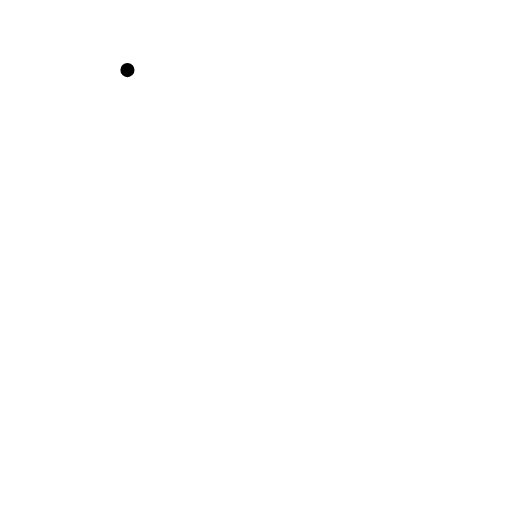
t = 0.00 s
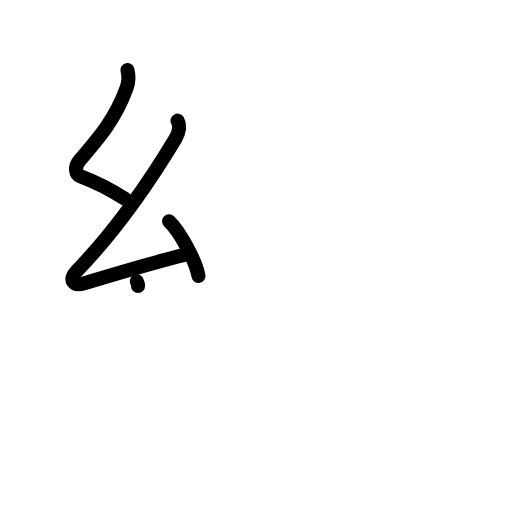
t = 3.08 s
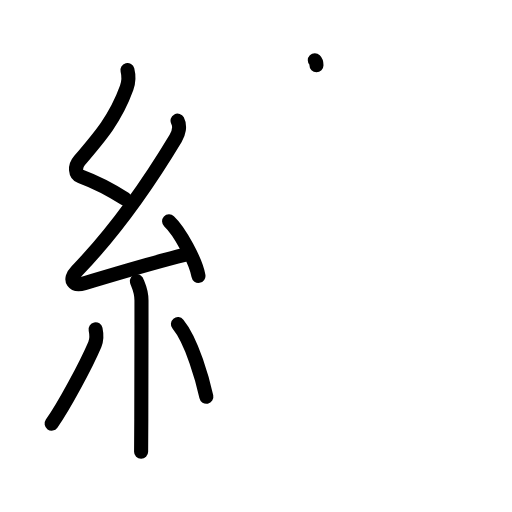
t = 6.13 s
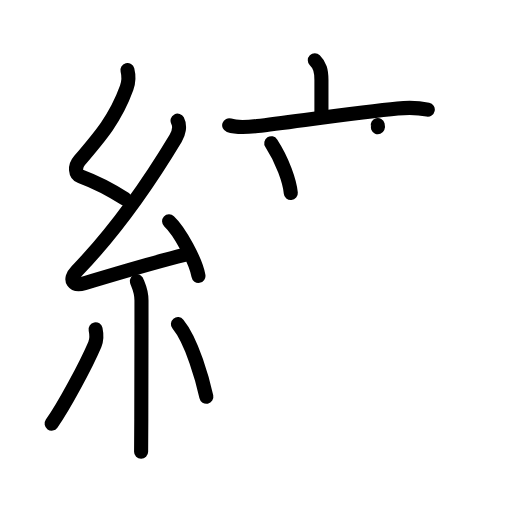
t = 9.13 s
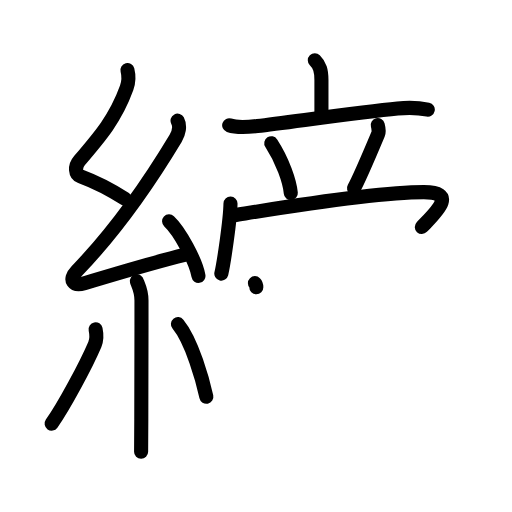
t = 12.08 s
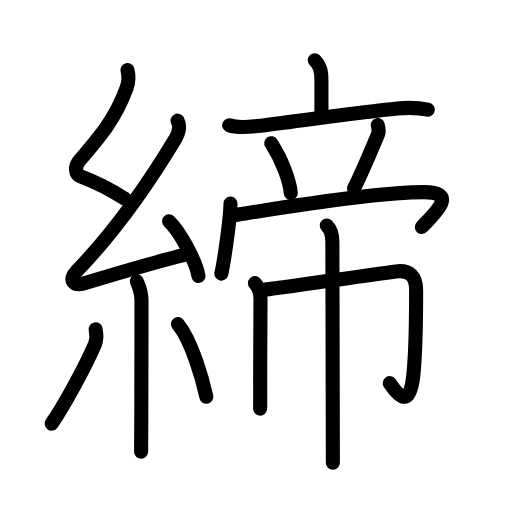
t = 15.00 s

The animated SVG that drew these frames (rendered in a browser with its animation timeline set to each time). Animation: 50 SMIL elements (animate=50); one cycle of 15.00 s.

<?xml version="1.0" encoding="UTF-8"?>
<!--
AniKanjiVG is licensed by CC-BY-SA Paul C. Sommerhoff (https://bitbucket.org/sommerhoff/anikanjivg).
AniKanjiVG uses KanjiVG which is licensed by CC-BY-SA Ulrich Apel (http://kanjivg.tagaini.net).
See also http://creativecommons.org/licenses/by-sa/3.0/
-->
<svg xmlns:kvg='http://kanjivg.tagaini.net' xmlns='http://www.w3.org/2000/svg' width='109' height='109' viewBox='0 0 109 109' style='fill:none;stroke:#000000;stroke-width:3;stroke-linecap:round;stroke-linejoin:round;' id="kvg:kanji_07de0"><g id="kvg:07de0" kvg:element="締"><g id="kvg:07de0-g1" kvg:element="糸" kvg:position="left" kvg:radical="general"><path id="kvg:07de0-s1" kvg:type="㇜" d="M27.13,14.92c0.34,1.34,0.36,2.34-0.17,3.8c-2.33,6.45-5.57,10.24-10.05,15.47c-1.06,1.24-0.94,2.91,0.25,3.35c3.6,1.34,6.6,2.95,9.47,4.81"><animate attributeName="d" begin="0.0s" dur="0.25s" from="M27.13,14.92C27.13,14.92,27.13,14.92,27.13,14.92" to="M27.13,14.92c0.34,1.34,0.36,2.34-0.17,3.8" />
<animate attributeName="d" begin="0.25s" dur="0.25s" from="M27.13,14.92c0.34,1.34,0.36,2.34-0.17,3.8c0,0,0,0,0,0,0" to="M27.13,14.92c0.34,1.34,0.36,2.34-0.17,3.8c-2.33,6.45-5.57,10.24-10.05,15.47" />
<animate attributeName="d" begin="0.5s" dur="0.25s" from="M27.13,14.92c0.34,1.34,0.36,2.34-0.17,3.8c-2.33,6.45-5.57,10.24-10.05,15.47c0,0,0,0,0,0,0" to="M27.13,14.92c0.34,1.34,0.36,2.34-0.17,3.8c-2.33,6.45-5.57,10.24-10.05,15.47c-1.06,1.24-0.94,2.91,0.25,3.35" />
<animate attributeName="d" begin="0.75s" dur="0.25s" from="M27.13,14.92c0.34,1.34,0.36,2.34-0.17,3.8c-2.33,6.45-5.57,10.24-10.05,15.47c-1.06,1.24-0.94,2.91,0.25,3.35c0,0,0,0,0,0,0" to="M27.13,14.92c0.34,1.34,0.36,2.34-0.17,3.8c-2.33,6.45-5.57,10.24-10.05,15.47c-1.06,1.24-0.94,2.91,0.25,3.35c3.6,1.34,6.6,2.95,9.47,4.81" />
</path>
<path id="kvg:07de0-s2" kvg:type="㇜" d="M37.8,25.68c0.62,1.19,0.23,2.71-0.41,3.77c-5.75,9.56-13.27,20.18-21.07,28.26c-1.83,1.89-0.7,3.29,1.65,2.59c5.03-1.5,14.87-4.49,21.29-6.03"><animate attributeName="d" begin="1.0s" dur="0.25s" from="M37.8,25.68C37.8,25.68,37.8,25.68,37.8,25.68" to="M37.8,25.68c0.62,1.19,0.23,2.71-0.41,3.77" />
<animate attributeName="d" begin="1.25s" dur="0.25s" from="M37.8,25.68c0.62,1.19,0.23,2.71-0.41,3.77c0,0,0,0,0,0,0" to="M37.8,25.68c0.62,1.19,0.23,2.71-0.41,3.77c-5.75,9.56-13.27,20.18-21.07,28.26" />
<animate attributeName="d" begin="1.5s" dur="0.25s" from="M37.8,25.68c0.62,1.19,0.23,2.71-0.41,3.77c-5.75,9.56-13.27,20.18-21.07,28.26c0,0,0,0,0,0,0" to="M37.8,25.68c0.62,1.19,0.23,2.71-0.41,3.77c-5.75,9.56-13.27,20.18-21.07,28.26c-1.83,1.89-0.7,3.29,1.65,2.59" />
<animate attributeName="d" begin="1.75s" dur="0.25s" from="M37.8,25.68c0.62,1.19,0.23,2.71-0.41,3.77c-5.75,9.56-13.27,20.18-21.07,28.26c-1.83,1.89-0.7,3.29,1.65,2.59c0,0,0,0,0,0,0" to="M37.8,25.68c0.62,1.19,0.23,2.71-0.41,3.77c-5.75,9.56-13.27,20.18-21.07,28.26c-1.83,1.89-0.7,3.29,1.65,2.59c5.03-1.5,14.87-4.49,21.29-6.03" />
<animate attributeName="d" begin="0s" dur="1.0s" from="M-100,-100" to="M-100,-100" />
</path>
<path id="kvg:07de0-s3" kvg:type="㇔" d="M36,47.12c2.21,2.05,5.7,8.42,6.25,11.61"><animate attributeName="d" begin="2.0s" dur="1.0s" from="M36,47.12C36,47.12,36,47.12,36,47.12" to="M36,47.12c2.21,2.05,5.7,8.42,6.25,11.61" />
<animate attributeName="d" begin="0s" dur="2.0s" from="M-100,-100" to="M-100,-100" />
</path>
<path id="kvg:07de0-s4" kvg:type="㇑" d="M29.14,59.87c0.07,0.36,0.98,1.84,0.98,4.09c0,8.86,0.02,18.33-0.04,25.29c-0.02,2.7-0.04,5.06-0.04,6.92"><animate attributeName="d" begin="3.0s" dur="0.3333333333333333s" from="M29.14,59.87C29.14,59.87,29.14,59.87,29.14,59.87" to="M29.14,59.87c0.07,0.36,0.98,1.84,0.98,4.09" />
<animate attributeName="d" begin="3.3333333333333335s" dur="0.3333333333333333s" from="M29.14,59.87c0.07,0.36,0.98,1.84,0.98,4.09c0,0,0,0,0,0,0" to="M29.14,59.87c0.07,0.36,0.98,1.84,0.98,4.09c0,8.86,0.02,18.33-0.04,25.29" />
<animate attributeName="d" begin="3.6666666666666665s" dur="0.3333333333333333s" from="M29.14,59.87c0.07,0.36,0.98,1.84,0.98,4.09c0,8.86,0.02,18.33-0.04,25.29c0,0,0,0,0,0,0" to="M29.14,59.87c0.07,0.36,0.98,1.84,0.98,4.09c0,8.86,0.02,18.33-0.04,25.29c-0.02,2.7-0.04,5.06-0.04,6.92" />
<animate attributeName="d" begin="0s" dur="3.0s" from="M-100,-100" to="M-100,-100" />
</path>
<path id="kvg:07de0-s5" kvg:type="㇒" d="M20.35,70.1c0.27,1.28,0.13,2.54-0.16,3.22c-1.87,4.39-6.55,13.1-9.2,16.87"><animate attributeName="d" begin="4.0s" dur="0.5s" from="M20.35,70.1C20.35,70.1,20.35,70.1,20.35,70.1" to="M20.35,70.1c0.27,1.28,0.13,2.54-0.16,3.22" />
<animate attributeName="d" begin="4.5s" dur="0.5s" from="M20.35,70.1c0.27,1.28,0.13,2.54-0.16,3.22c0,0,0,0,0,0,0" to="M20.35,70.1c0.27,1.28,0.13,2.54-0.16,3.22c-1.87,4.39-6.55,13.1-9.2,16.87" />
<animate attributeName="d" begin="0s" dur="4.0s" from="M-100,-100" to="M-100,-100" />
</path>
<path id="kvg:07de0-s6" kvg:type="㇔" d="M37.88,69c3.02,3.66,5.34,12.16,6.05,15.47"><animate attributeName="d" begin="5.0s" dur="1.0s" from="M37.88,69C37.88,69,37.88,69,37.88,69" to="M37.88,69c3.02,3.66,5.34,12.16,6.05,15.47" />
<animate attributeName="d" begin="0s" dur="5.0s" from="M-100,-100" to="M-100,-100" />
</path>
</g>
<g id="kvg:07de0-g2" kvg:element="帝" kvg:position="right" kvg:phon="帝"><g id="kvg:07de0-g3" kvg:position="top"><g id="kvg:07de0-g4" kvg:element="亠"><path id="kvg:07de0-s7" kvg:type="㇑a" d="M67.02,12.84c1.07,1.07,1.41,2.13,1.41,4.21c0,3.29,0-1.56,0,7.38"><animate attributeName="d" begin="6.0s" dur="0.5s" from="M67.02,12.84C67.02,12.84,67.02,12.84,67.02,12.84" to="M67.02,12.84c1.07,1.07,1.41,2.13,1.41,4.21" />
<animate attributeName="d" begin="6.5s" dur="0.5s" from="M67.02,12.84c1.07,1.07,1.41,2.13,1.41,4.21c0,0,0,0,0,0,0" to="M67.02,12.84c1.07,1.07,1.41,2.13,1.41,4.21c0,3.29,0-1.56,0,7.38" />
<animate attributeName="d" begin="0s" dur="6.0s" from="M-100,-100" to="M-100,-100" />
</path>
<path id="kvg:07de0-s8" kvg:type="㇐" d="M48.79,26.67c1.85,0.64,4.11,0.38,5.99,0.16c7.2-0.86,21.97-2.97,29.86-3.73c2.15-0.21,4.3-0.2,6.43,0.24"><animate attributeName="d" begin="7.0s" dur="0.3333333333333333s" from="M48.79,26.67C48.79,26.67,48.79,26.67,48.79,26.67" to="M48.79,26.67c1.85,0.64,4.11,0.38,5.99,0.16" />
<animate attributeName="d" begin="7.333333333333333s" dur="0.3333333333333333s" from="M48.79,26.67c1.85,0.64,4.11,0.38,5.99,0.16c0,0,0,0,0,0,0" to="M48.79,26.67c1.85,0.64,4.11,0.38,5.99,0.16c7.2-0.86,21.97-2.97,29.86-3.73" />
<animate attributeName="d" begin="7.666666666666667s" dur="0.3333333333333333s" from="M48.79,26.67c1.85,0.64,4.11,0.38,5.99,0.16c7.2-0.86,21.97-2.97,29.86-3.73c0,0,0,0,0,0,0" to="M48.79,26.67c1.85,0.64,4.11,0.38,5.99,0.16c7.2-0.86,21.97-2.97,29.86-3.73c2.15-0.21,4.3-0.2,6.43,0.24" />
<animate attributeName="d" begin="0s" dur="7.0s" from="M-100,-100" to="M-100,-100" />
</path>
</g>
<path id="kvg:07de0-s9" kvg:type="㇔" d="M57.75,30.5c2.41,3.7,3.94,8.16,4.16,10.6"><animate attributeName="d" begin="8.0s" dur="1.0s" from="M57.75,30.5C57.75,30.5,57.75,30.5,57.75,30.5" to="M57.75,30.5c2.41,3.7,3.94,8.16,4.16,10.6" />
<animate attributeName="d" begin="0s" dur="8.0s" from="M-100,-100" to="M-100,-100" />
</path>
<path id="kvg:07de0-s10" kvg:type="㇒" d="M80.42,26.62c0.2,0.75,0.24,1.54,0.09,1.88c-1.77,4.21-4.05,9.64-5.15,11.56"><animate attributeName="d" begin="9.0s" dur="0.5s" from="M80.42,26.62C80.42,26.62,80.42,26.62,80.42,26.62" to="M80.42,26.62c0.2,0.75,0.24,1.54,0.09,1.88" />
<animate attributeName="d" begin="9.5s" dur="0.5s" from="M80.42,26.62c0.2,0.75,0.24,1.54,0.09,1.88c0,0,0,0,0,0,0" to="M80.42,26.62c0.2,0.75,0.24,1.54,0.09,1.88c-1.77,4.21-4.05,9.64-5.15,11.56" />
<animate attributeName="d" begin="0s" dur="9.0s" from="M-100,-100" to="M-100,-100" />
</path>
<g id="kvg:07de0-g5" kvg:element="冖"><path id="kvg:07de0-s11" kvg:type="㇔" d="M49.07,43.35c-0.06,3.54-1.45,12.78-1.95,14.89"><animate attributeName="d" begin="10.0s" dur="1.0s" from="M49.07,43.35C49.07,43.35,49.07,43.35,49.07,43.35" to="M49.07,43.35c-0.06,3.54-1.45,12.78-1.95,14.89" />
<animate attributeName="d" begin="0s" dur="10.0s" from="M-100,-100" to="M-100,-100" />
</path>
<path id="kvg:07de0-s12" kvg:type="㇖b" d="M49.82,45.83c8.31-1.33,29.49-4.92,40.41-4.92c7.43,0,2.35,4.49-0.43,7.42"><animate attributeName="d" begin="11.0s" dur="0.5s" from="M49.82,45.83C49.82,45.83,49.82,45.83,49.82,45.83" to="M49.82,45.83c8.31-1.33,29.49-4.92,40.41-4.92" />
<animate attributeName="d" begin="11.5s" dur="0.5s" from="M49.82,45.83c8.31-1.33,29.49-4.92,40.41-4.92c0,0,0,0,0,0,0" to="M49.82,45.83c8.31-1.33,29.49-4.92,40.41-4.92c7.43,0,2.35,4.49-0.43,7.42" />
<animate attributeName="d" begin="0s" dur="11.0s" from="M-100,-100" to="M-100,-100" />
</path>
</g>
</g>
<g id="kvg:07de0-g6" kvg:element="巾" kvg:position="bottom"><path id="kvg:07de0-s13" kvg:type="㇑" d="M54.27,60.28c0.91,0.91,1.19,1.97,1.19,3.46c0,2.84-0.07,10.75-0.07,17.25c0,2.76,0.02,4.81-0.01,6.01"><animate attributeName="d" begin="12.0s" dur="0.3333333333333333s" from="M54.27,60.28C54.27,60.28,54.27,60.28,54.27,60.28" to="M54.27,60.28c0.91,0.91,1.19,1.97,1.19,3.46" />
<animate attributeName="d" begin="12.333333333333334s" dur="0.3333333333333333s" from="M54.27,60.28c0.91,0.91,1.19,1.97,1.19,3.46c0,0,0,0,0,0,0" to="M54.27,60.28c0.91,0.91,1.19,1.97,1.19,3.46c0,2.84-0.07,10.75-0.07,17.25" />
<animate attributeName="d" begin="12.666666666666666s" dur="0.3333333333333333s" from="M54.27,60.28c0.91,0.91,1.19,1.97,1.19,3.46c0,2.84-0.07,10.75-0.07,17.25c0,0,0,0,0,0,0" to="M54.27,60.28c0.91,0.91,1.19,1.97,1.19,3.46c0,2.84-0.07,10.75-0.07,17.25c0,2.76,0.02,4.81-0.01,6.01" />
<animate attributeName="d" begin="0s" dur="12.0s" from="M-100,-100" to="M-100,-100" />
</path>
<path id="kvg:07de0-s14" kvg:type="㇆a" d="M55.85,61.74c2.4-0.19,22.45-3.2,28.42-3.96c2.93-0.38,4.32,0.97,4.32,4c0,6.92,0,12.13-0.57,17.85c-0.51,5.2-1.85,6.78-5.04,1.92"><animate attributeName="d" begin="13.0s" dur="0.25s" from="M55.85,61.74C55.85,61.74,55.85,61.74,55.85,61.74" to="M55.85,61.74c2.4-0.19,22.45-3.2,28.42-3.96" />
<animate attributeName="d" begin="13.25s" dur="0.25s" from="M55.85,61.74c2.4-0.19,22.45-3.2,28.42-3.96c0,0,0,0,0,0,0" to="M55.85,61.74c2.4-0.19,22.45-3.2,28.42-3.96c2.93-0.38,4.32,0.97,4.32,4" />
<animate attributeName="d" begin="13.5s" dur="0.25s" from="M55.85,61.74c2.4-0.19,22.45-3.2,28.42-3.96c2.93-0.38,4.32,0.97,4.32,4c0,0,0,0,0,0,0" to="M55.85,61.74c2.4-0.19,22.45-3.2,28.42-3.96c2.93-0.38,4.32,0.97,4.32,4c0,6.92,0,12.13-0.57,17.85" />
<animate attributeName="d" begin="13.75s" dur="0.25s" from="M55.85,61.74c2.4-0.19,22.45-3.2,28.42-3.96c2.93-0.38,4.32,0.97,4.32,4c0,6.92,0,12.13-0.57,17.85c0,0,0,0,0,0,0" to="M55.85,61.74c2.4-0.19,22.45-3.2,28.42-3.96c2.93-0.38,4.32,0.97,4.32,4c0,6.92,0,12.13-0.57,17.85c-0.51,5.2-1.85,6.78-5.04,1.92" />
<animate attributeName="d" begin="0s" dur="13.0s" from="M-100,-100" to="M-100,-100" />
</path>
<path id="kvg:07de0-s15" kvg:type="㇑" d="M69.57,48.01c0.83,0.83,1.19,2.12,1.19,3.46c0,3.46,0.07,28.73,0.09,40.78c0.01,3.27,0.01,5.58,0.01,6.25"><animate attributeName="d" begin="14.0s" dur="0.3333333333333333s" from="M69.57,48.01C69.57,48.01,69.57,48.01,69.57,48.01" to="M69.57,48.01c0.83,0.83,1.19,2.12,1.19,3.46" />
<animate attributeName="d" begin="14.333333333333334s" dur="0.3333333333333333s" from="M69.57,48.01c0.83,0.83,1.19,2.12,1.19,3.46c0,0,0,0,0,0,0" to="M69.57,48.01c0.83,0.83,1.19,2.12,1.19,3.46c0,3.46,0.07,28.73,0.09,40.78" />
<animate attributeName="d" begin="14.666666666666666s" dur="0.3333333333333333s" from="M69.57,48.01c0.83,0.83,1.19,2.12,1.19,3.46c0,3.46,0.07,28.73,0.09,40.78c0,0,0,0,0,0,0" to="M69.57,48.01c0.83,0.83,1.19,2.12,1.19,3.46c0,3.46,0.07,28.73,0.09,40.78c0.01,3.27,0.01,5.58,0.01,6.25" />
<animate attributeName="d" begin="0s" dur="14.0s" from="M-100,-100" to="M-100,-100" />
</path>
</g>
</g>
</g>
</svg>
